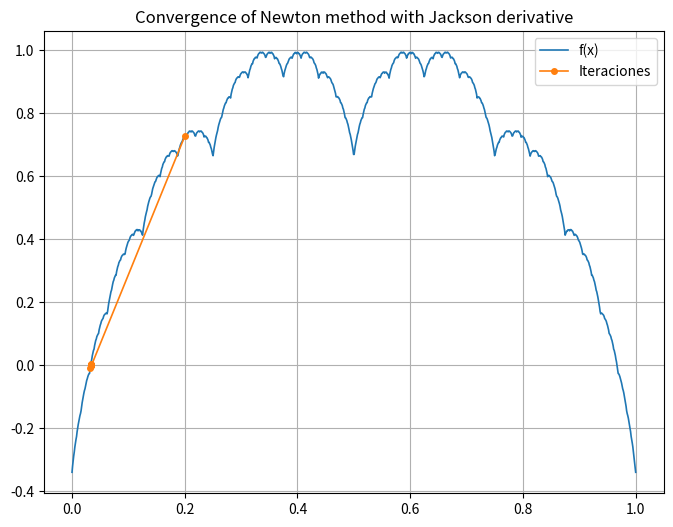

Generate this figure with matplotlib:
import numpy as np
import matplotlib.pyplot as plt

def T(x, N=500):
    suma = 0
    for n in range(N):
        tx = 2**n * x
        diente = 2 * min(tx - np.floor(tx), np.ceil(tx) - tx)
        suma += (1/2)**n * diente
    return suma

def j_newton(fun, a, x0, tol, nmax):
    """
    Newton-Jackson method to find roots of a function.

    Parameters:
    fun: Callable function f(x)
    q: Jackson derivative parameter (float)
    x0: Initial guess (float)
    tol: Tolerance for convergence (float)
    nmax: Maximum number of iterations (int)

    Returns:
    zero: Approximate root (float)
    res: Residual (float)
    niter: Number of iterations (int)
    curve: List of tuples [(x_i, f(x_i))]
    """
    curve = []
    x = x0
    fx = fun(x)-a
    curve.append((x, fx))
    niter = 0
    diff = tol + 1

    while diff >= tol and niter <= nmax:
        niter += 1
        denominator = fun(x)-x
        if denominator == 0:
            print("Denominator zero. Method stopped to avoid division by zero.")
            break
        x = x * (1-((fun(x)-a)/denominator))
        fx = fun(x)-a
        diff = abs(fun(x))
        curve.append((x, fx))

    if niter > nmax:
        print("Newton method stopped without convergence.")

    zero = x
    res = fx
    return zero, res, niter, curve

a=0.34

Jz, Jr, Jn, Jc = j_newton(fun=T, a = 0.34, x0=.2, tol=1e-5, nmax=500)
Lx = np.linspace(0, 1, 1000)
Ly = [T(x)-a for x in Lx]
plt.figure(figsize=(8, 6))
plt.plot(Lx, Ly, linewidth=1.2, label='f(x)')
Jc = np.array(Jc)
plt.plot(Jc[:, 0], Jc[:, 1], '.-', linewidth=1.2, markersize=8, label='Iteraciones')
plt.grid(True)
plt.title("Convergence of Newton method with Jackson derivative")
plt.legend()
print(f"\nCon la derivada de jackson se encontró la raíz {Jz:.6f} en {Jn} iteraciones f({Jz:.6f}) = {Jr:.6e}")
plt.show()